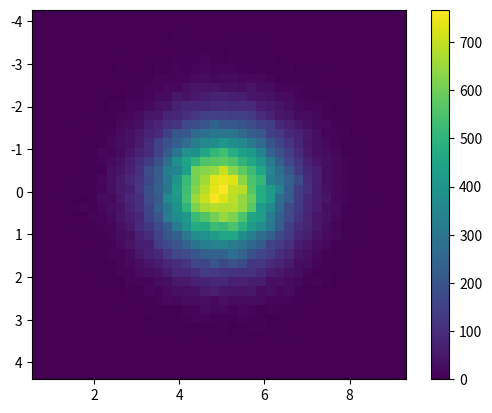

This chart was generated by the following Python code:
# -*- coding: utf8 -*-
# 그래프, 수학 기능을 담고 있는 pylab 모듈의 모든 기능을 불러들임
from pylab import  *

# data 준비 시작
# normal distribution center at x=0 and y=5
# x = 0, y = 5 점을 중심으로 한 정규 분포 생성
x = randn(100000)
y = randn(100000) + 5

# 2차원 히스토그램
# 40개의 구간을 생성
H, xedges, yedges = histogram2d(x, y, bins=40)

# histogram 을 표시할 범위를 지정
# yedges 최소 최대값, xedges 최소 최대값으로 정함
extent = (yedges[0], yedges[-1], xedges[-1], xedges[0])
# data 준비 끝

# 그래프 준비 시작
# histogram 을 표시
# bitmap 으로 취급하여 표시함
plt.imshow(H, extent=extent, interpolation='nearest')
colorbar()
# 그래프 준비 끝

# 그래프 표시
show()

# http://matplotlib.org/examples/pylap_examples/hist2d_log_demo.html
